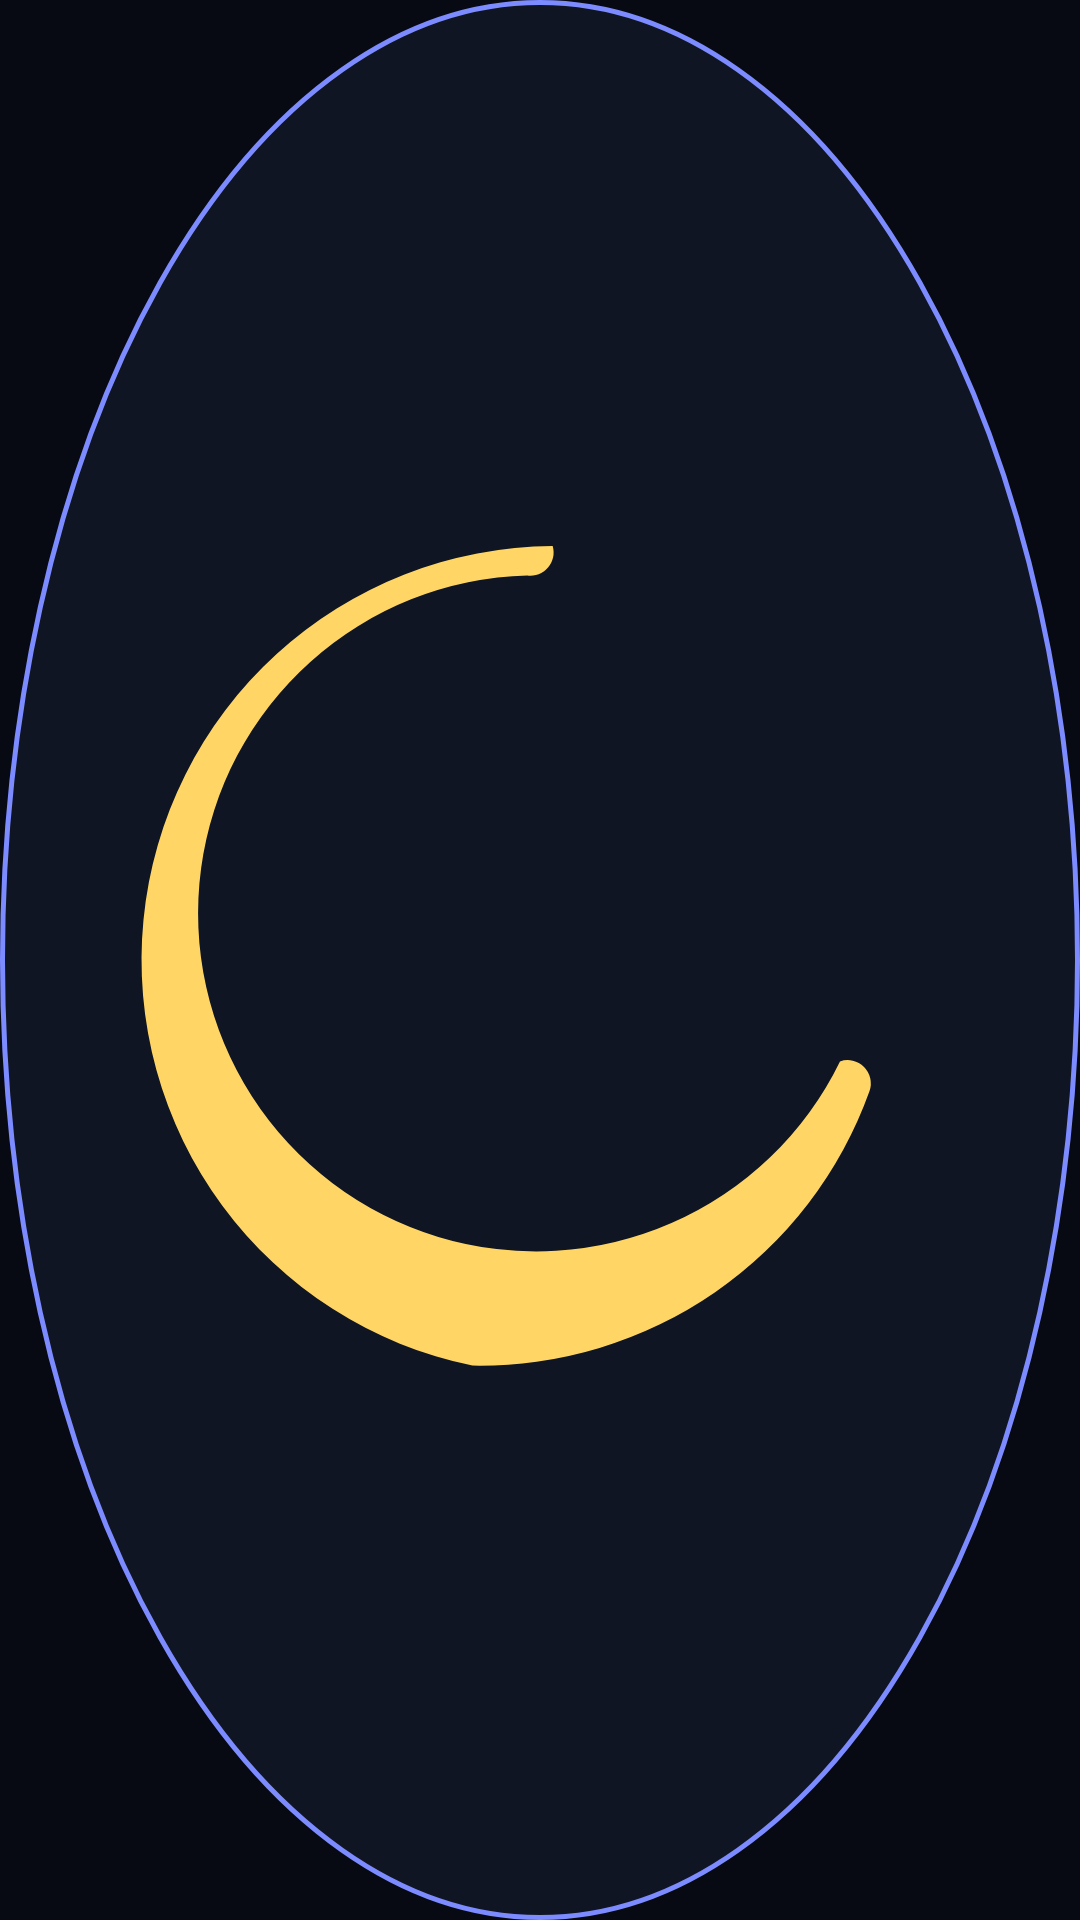

Reconstruct the res/layout file that produces this screen, plus the resources it refers to.
<!-- AndroidManifest.xml: application theme Theme.Moonlight -->
<!-- res/layout/layout_floating_icon.xml -->
<?xml version="1.0" encoding="utf-8"?>
<FrameLayout xmlns:android="http://schemas.android.com/apk/res/android"
    android:layout_width="56dp"
    android:layout_height="56dp"
    android:background="@drawable/bg_floating_moon"
    android:padding="11dp">

    <ImageView
        android:id="@+id/imgMoonIcon"
        android:layout_width="match_parent"
        android:layout_height="match_parent"
        android:contentDescription="@string/app_name"
        android:src="@drawable/ic_moon" />

</FrameLayout>
<!-- resources referenced by this layout -->
<resources>
  <!-- drawable bg_floating_moon (drawable) -->
  <?xml version="1.0" encoding="utf-8"?>
  <shape xmlns:android="http://schemas.android.com/apk/res/android"
      android:shape="oval">
      <solid android:color="#E6101724" />
      <stroke
          android:width="1.5dp"
          android:color="#7C8BFF" />
  </shape>
  <!-- drawable ic_moon (drawable) -->
  <vector xmlns:android="http://schemas.android.com/apk/res/android"
      android:width="24dp"
      android:height="24dp"
      android:viewportWidth="24"
      android:viewportHeight="24">
      <path
          android:fillColor="#FFD666"
          android:pathData="M12.3,2.2a9.8,9.8 0 0 0,-1.9 19.4,9.8 9.8 0 0 0,9.4 -6.5,0.55 0.55,0 0 0,-0.7 -0.7,8 8 0 1,1 -7.4,-11.5 0.55,0.55 0 0 0,0.6 -0.7z" />
  </vector>
  <string name="app_name">Moonlight</string>
  <style name="Theme.Moonlight" parent="Theme.AppCompat.NoActionBar">
          <item name="android:windowBackground">@color/bg_deep</item>
          <item name="android:statusBarColor">@color/bg_deep</item>
          <item name="android:navigationBarColor">@color/bg_deep</item>
          <item name="android:windowLightStatusBar">false</item>
          <item name="android:windowLightNavigationBar">false</item>
          <item name="colorAccent">@color/accent</item>
          <item name="android:textColorPrimary">@color/text_primary</item>
          <item name="android:textColorSecondary">@color/text_secondary</item>
      </style>
  <color name="bg_deep">#FF070A12</color>
  <color name="accent">#FF8A99FF</color>
  <color name="text_primary">#FFF2F5FF</color>
  <color name="text_secondary">#FFA6B0CC</color>
</resources>
